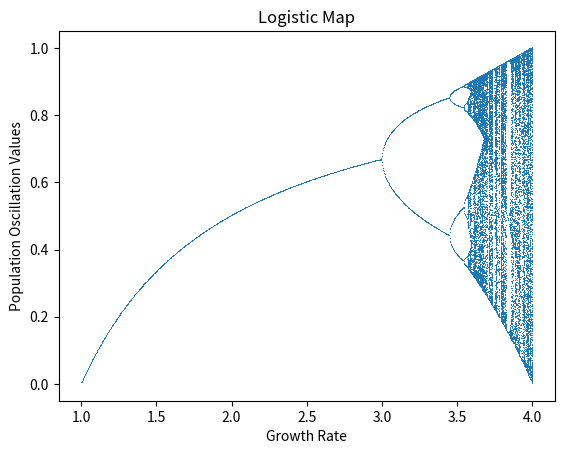

Write the Python code that produced this figure.
import numpy as np
import matplotlib.pyplot as plt
import sys
from mpl_toolkits.mplot3d import Axes3D

rs = np.linspace(1,4,1000)


#print(rs)

stabilization_record = []

def core_function(rate):
    r = rate
    array = [.4]
    for i in range(1,1000):
        x_at_n = array[-1]
        next_x = r * x_at_n * (1-x_at_n)
        array.append(round(next_x,5))
    stabilization = list(set(array[-300:]))
    stabilization_record.append(tuple(stabilization))

for value in rs:
    core_function(value)

def core_function_plot(rate):
    r = rate
    array = [.4]
    for i in range(1,1000):
        x_at_n = array[-1]
        next_x = r * x_at_n * (1-x_at_n)
        array.append(next_x)
    stabilization = list(set(array[-15:]))
    x = np.arange(1,1001)
    y = np.array(array)
    plt.xlabel("Iteration")
    plt.ylabel("Population Percent of Total")
    plt.plot(x,y, color ="green")
    plt.show() 

#print(core_function_plot(1.003003))

#print(stablization_record)


xs = [i for i in rs]
ys = stabilization_record

pxs = []
pys = []
value_counts_x = []
value_counts = []

for i, element in enumerate(xs):
    value_counts_x.append(element)
    value_counts.append(len(ys[i]))
    for value in ys[i]:
        pxs.append(element)
        pys.append(value)
    

def phase_diagram(r):
    values_array = [.4]
    for i in range(1,1000):
        x_at_n = values_array[-1]
        next_x = r * x_at_n * (1-x_at_n)
        values_array.append(round(next_x,5))
    stabilized = values_array[-300:]
    y = [stabilized[index+1] for index, value in enumerate(stabilized[:-1])]
    z = [stabilized[index+2] for index, value in enumerate(stabilized[:-2])]

    return stabilized, stabilized[:-2], y[:-1], z

s,x,y,z = phase_diagram(4)

#print(len(x), len(y), len(z))

#Show logistic map:

plt.plot(pxs, pys, ',' , markersize = 100)
plt.title('Logistic Map')
plt.xlabel('Growth Rate')
plt.ylabel('Population Oscillation Values')
plt.show()

#Show number of values converged at for each value r:   

#plt.plot(value_counts_x, value_counts)
#plt.title('Complexity per value R')
#plt.xlabel('Growth Rate')
#plt.ylabel('Population Oscillation Values')
#plt.show()

#Time series plot of data for phase diagram:

#plt.plot(s)
#plt.show()

#Phase diagram:

#fig = plt.figure() 
#ax = plt.axes(projection ='3d') 
#ax.plot3D(x, y, z, '.', 'pink') 
#plt.show()

















